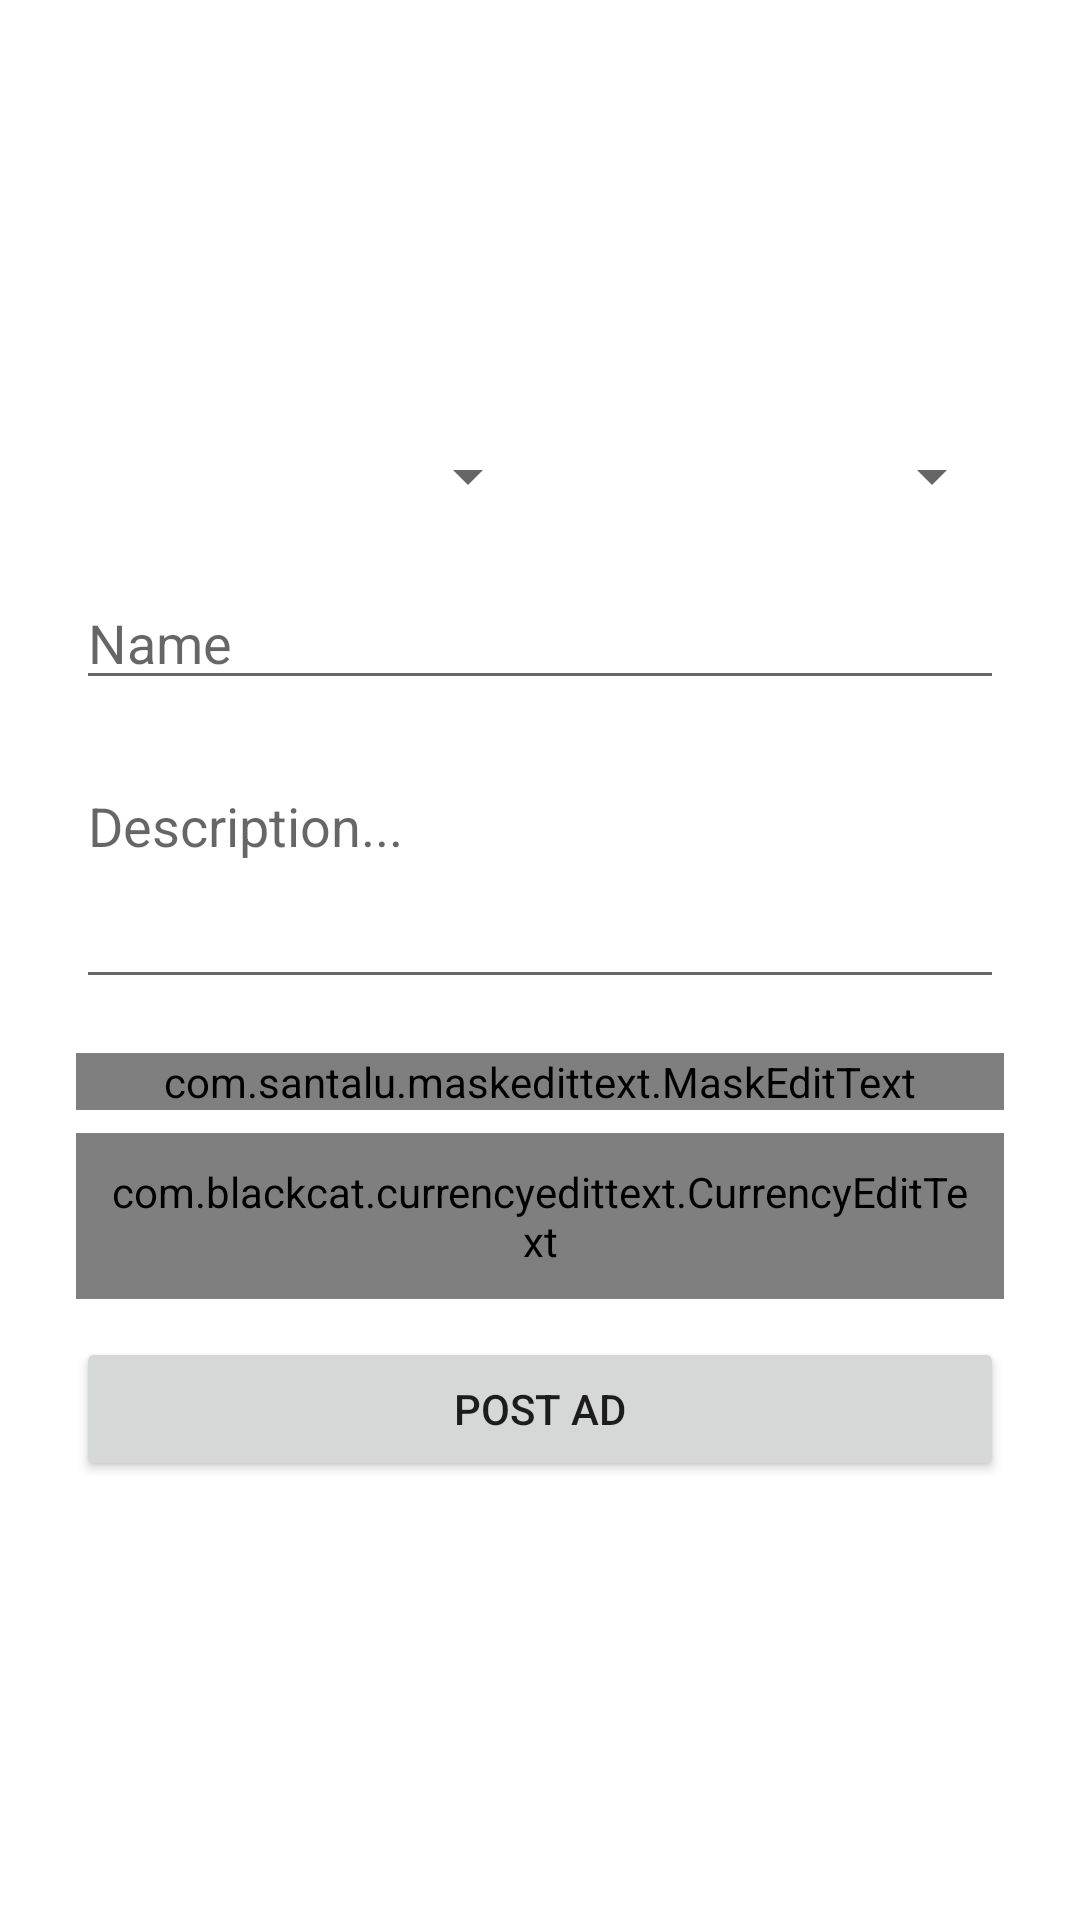

This screen was rendered from an Android layout file. Write that file and the resources it references.
<!-- AndroidManifest.xml: application theme AppTheme -->
<!-- res/layout/activity_register_book.xml -->
<?xml version="1.0" encoding="utf-8"?>
<androidx.constraintlayout.widget.ConstraintLayout xmlns:android="http://schemas.android.com/apk/res/android"
    xmlns:app="http://schemas.android.com/apk/res-auto"
    xmlns:tools="http://schemas.android.com/tools"
    android:layout_width="match_parent"
    android:layout_height="match_parent"
    android:background="#FFF"
    tools:context=".activity.RegisterBookActivity"
    tools:ignore="contentDescription">

    <LinearLayout
        android:id="@+id/imageLinearLayout"
        android:layout_width="0dp"
        android:layout_height="100dp"
        android:orientation="horizontal"
        app:layout_constraintBottom_toBottomOf="parent"
        app:layout_constraintEnd_toStartOf="@+id/guideline2"
        app:layout_constraintStart_toStartOf="@+id/guideline"
        app:layout_constraintTop_toTopOf="parent"
        app:layout_constraintVertical_bias="0.05">

        <ImageView
            android:id="@+id/bookImageView1"
            android:layout_width="wrap_content"
            android:layout_height="wrap_content"
            android:layout_weight="1"
            android:onClick="onClick"
            app:srcCompat="@drawable/ic_launcher_background" />

        <ImageView
            android:id="@+id/bookImageView2"
            android:layout_width="wrap_content"
            android:layout_height="wrap_content"
            android:layout_weight="1"
            android:onClick="onClick"
            app:srcCompat="@drawable/ic_launcher_background" />

        <ImageView
            android:id="@+id/bookImageView3"
            android:layout_width="wrap_content"
            android:layout_height="wrap_content"
            android:layout_weight="1"
            android:onClick="onClick"
            app:srcCompat="@drawable/ic_launcher_background" />
    </LinearLayout>

    <LinearLayout
        android:id="@+id/spinnerLinearLayout"
        android:layout_width="0dp"
        android:layout_height="wrap_content"
        android:orientation="horizontal"
        app:layout_constraintBottom_toBottomOf="parent"
        app:layout_constraintEnd_toStartOf="@+id/guideline2"
        app:layout_constraintStart_toStartOf="@+id/guideline"
        app:layout_constraintTop_toBottomOf="@+id/imageLinearLayout"
        app:layout_constraintVertical_bias="0.04">

        <Spinner
            android:id="@+id/semesterSpinner"
            android:layout_width="match_parent"
            android:layout_height="wrap_content"
            android:layout_weight="1" />

        <Spinner
            android:id="@+id/subjectSpinner"
            android:layout_width="match_parent"
            android:layout_height="wrap_content"
            android:layout_weight="1" />

    </LinearLayout>

    <EditText
        android:id="@+id/titleEditText"
        android:layout_width="0dp"
        android:layout_height="wrap_content"
        android:ems="10"
        android:hint="Name"
        android:inputType="textPersonName"
        app:layout_constraintBottom_toBottomOf="parent"
        app:layout_constraintEnd_toStartOf="@+id/guideline2"
        app:layout_constraintStart_toStartOf="@+id/guideline"
        app:layout_constraintTop_toBottomOf="@+id/spinnerLinearLayout"
        app:layout_constraintVertical_bias="0.05" />

    <EditText
        android:id="@+id/descriptionEditText"
        android:layout_width="0dp"
        android:layout_height="80dp"
        android:ems="10"
        android:hint="Description..."
        android:gravity="top"
        android:inputType="textPersonName"
        app:layout_constraintBottom_toBottomOf="parent"
        app:layout_constraintEnd_toStartOf="@+id/guideline2"
        app:layout_constraintStart_toStartOf="@+id/guideline"
        app:layout_constraintTop_toBottomOf="@+id/titleEditText"
        app:layout_constraintVertical_bias="0.06" />

    <com.santalu.maskedittext.MaskEditText
        android:id="@+id/phoneNumberEditText"
        android:layout_width="0dp"
        android:layout_height="wrap_content"
        android:ems="10"
        android:hint="91"
        android:inputType="phone"
        app:layout_constraintBottom_toBottomOf="parent"
        app:layout_constraintEnd_toStartOf="@+id/guideline2"
        app:layout_constraintStart_toStartOf="@+id/guideline"
        app:layout_constraintTop_toBottomOf="@+id/descriptionEditText"
        app:layout_constraintVertical_bias="0.062"
        app:met_mask="+90(###) ### ## ##" />

    <com.blackcat.currencyedittext.CurrencyEditText
        android:id="@+id/priceEditText"
        android:layout_width="0dp"
        android:layout_height="wrap_content"
        android:background="#FFF"
        android:ems="10"
        android:inputType="textPersonName"
        android:padding="10dp"
        app:layout_constraintBottom_toBottomOf="parent"
        app:layout_constraintEnd_toStartOf="@+id/guideline2"
        app:layout_constraintStart_toStartOf="@+id/guideline"
        app:layout_constraintTop_toBottomOf="@+id/phoneNumberEditText"
        app:layout_constraintVertical_bias="0.036" />

    <androidx.constraintlayout.widget.Guideline
        android:id="@+id/guideline"
        android:layout_width="wrap_content"
        android:layout_height="wrap_content"
        android:orientation="vertical"
        app:layout_constraintGuide_percent="0.07" />

    <androidx.constraintlayout.widget.Guideline
        android:id="@+id/guideline2"
        android:layout_width="wrap_content"
        android:layout_height="wrap_content"
        android:orientation="vertical"
        app:layout_constraintGuide_percent="0.93" />

    <Button
        android:id="@+id/postButton"
        android:layout_width="0dp"
        android:layout_height="wrap_content"
        android:onClick="validateData"
        android:text="Post ad"
        app:layout_constraintBottom_toBottomOf="parent"
        app:layout_constraintEnd_toStartOf="@+id/guideline2"
        app:layout_constraintStart_toStartOf="@+id/guideline"
        app:layout_constraintTop_toBottomOf="@+id/priceEditText"
        app:layout_constraintVertical_bias="0.08" />


</androidx.constraintlayout.widget.ConstraintLayout>
<!-- resources referenced by this layout -->
<resources>
  <style name="AppTheme" parent="Theme.AppCompat.Light.DarkActionBar">
          
          <item name="colorPrimary">@color/colorPrimary</item>
          <item name="colorPrimaryDark">@color/colorPrimaryDark</item>
          <item name="colorAccent">@color/colorAccent</item>
      </style>
  <color name="colorPrimary">#6200EE</color>
  <color name="colorPrimaryDark">#3700B3</color>
  <color name="colorAccent">#03DAC5</color>
</resources>
